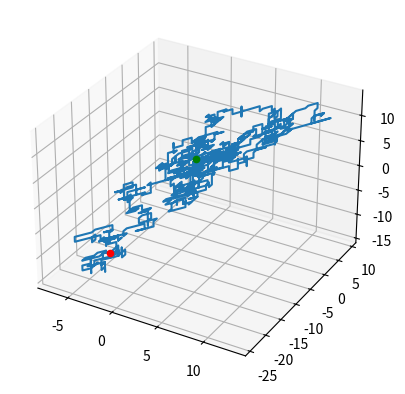

Here is the Python script that generated this plot:
import numpy as np
import matplotlib.pyplot as plt
from mpl_toolkits.mplot3d import Axes3D

numbers=[-1,1]
x=0
y=0
z=0
direction=["x","y","z"]
x_pos=[0]
y_pos=[0]
z_pos=[0]
for i in range(1000):
    pick_number=np.random.choice(numbers)
    pick_direction=np.random.choice(direction)
    if pick_direction == "x":
        x+=pick_number
    if pick_direction == "y":
        y+=pick_number
    else:
        z+=pick_number
    x_pos.append(x)
    y_pos.append(y)
    z_pos.append(z)

fig = plt.figure()
ax = plt.axes(projection='3d')
ax.plot3D(x_pos, y_pos, z_pos)
ax.scatter(0,0,0,color='green')
ax.scatter(x_pos[-1],y_pos[-1],z_pos[-1],color='red')
plt.show()